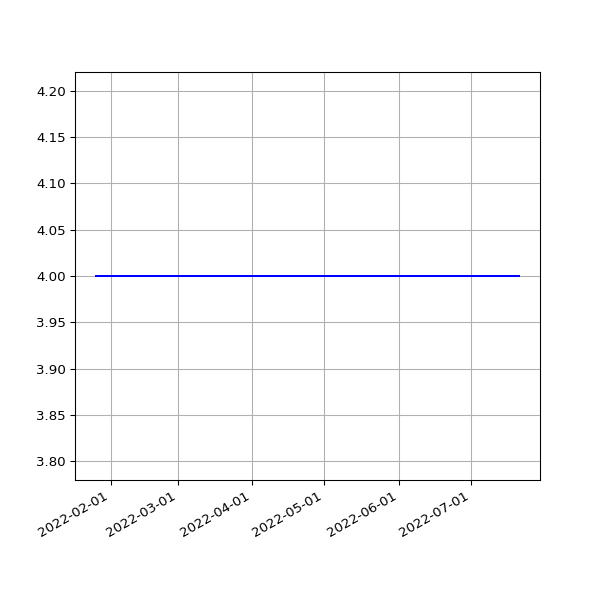

The table this chart was drawn from, first rows:
date, value
2022-01-26T01:08:18Z, 4
2022-01-27T00:57:18Z, 4
2022-01-28T00:58:34Z, 4
2022-01-29T00:59:04Z, 4
2022-01-30T01:00:05Z, 4
2022-01-31T01:00:23Z, 4
2022-02-01T01:01:59Z, 4
2022-02-02T01:04:27Z, 4
2022-02-03T01:00:37Z, 4
2022-02-04T01:04:02Z, 4
2022-02-04T22:10:56Z, 4
2022-02-05T22:10:41Z, 4
2022-02-07T01:37:54Z, 4
2022-02-08T01:42:38Z, 4
2022-02-09T01:40:22Z, 4
2022-02-10T01:39:39Z, 4
2022-02-11T01:42:16Z, 4
2022-02-12T01:43:25Z, 4
2022-02-13T01:44:03Z, 4
2022-02-14T01:40:21Z, 4
2022-02-15T01:43:21Z, 4
2022-02-16T01:38:32Z, 4
2022-02-17T01:35:17Z, 4
2022-02-17T22:14:11Z, 4
2022-02-19T01:49:11Z, 4
2022-02-20T01:50:37Z, 4
2022-02-21T01:47:03Z, 4
2022-02-22T01:48:23Z, 4
2022-02-23T01:46:14Z, 4
2022-02-24T01:44:19Z, 4
2022-02-25T01:48:21Z, 4
2022-02-26T01:47:30Z, 4
2022-02-27T01:55:50Z, 4
2022-02-27T22:20:36Z, 4
2022-03-01T01:49:38Z, 4
2022-03-02T01:51:49Z, 4
2022-03-03T01:52:16Z, 4
2022-03-04T01:19:05Z, 4
2022-03-05T01:16:02Z, 4
2022-03-06T01:13:37Z, 4
2022-03-07T01:13:59Z, 4
2022-03-08T01:08:00Z, 4
2022-03-09T01:10:01Z, 4
2022-03-10T01:16:23Z, 4
2022-03-11T01:16:55Z, 4
2022-03-12T01:10:08Z, 4
2022-03-13T01:12:34Z, 4
2022-03-14T01:13:04Z, 4
2022-03-15T01:16:19Z, 4
2022-03-16T01:15:40Z, 4
2022-03-17T01:16:12Z, 4
2022-03-17T21:34:43Z, 4
2022-03-19T01:00:40Z, 4
2022-03-20T01:04:54Z, 4
2022-03-21T01:00:13Z, 4
2022-03-23T01:05:31Z, 4
2022-03-24T01:04:29Z, 4
2022-03-25T01:05:05Z, 4
2022-03-26T01:08:33Z, 4
2022-03-27T01:05:42Z, 4
... 109 more rows
